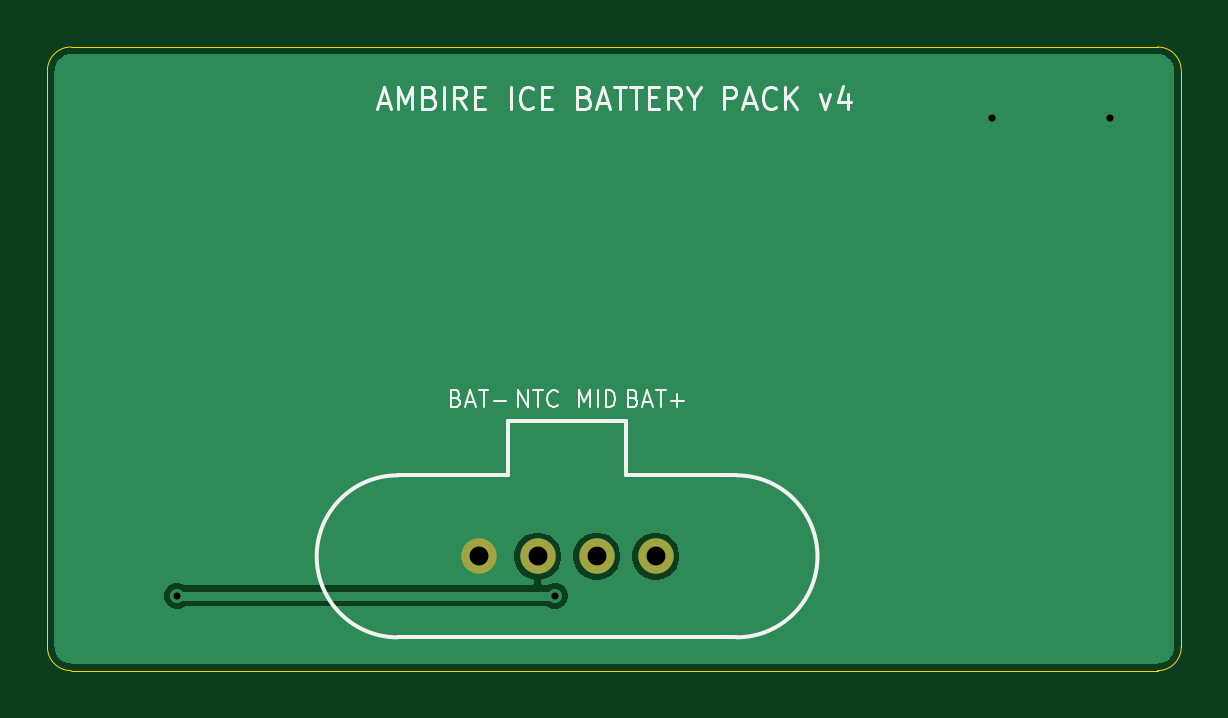
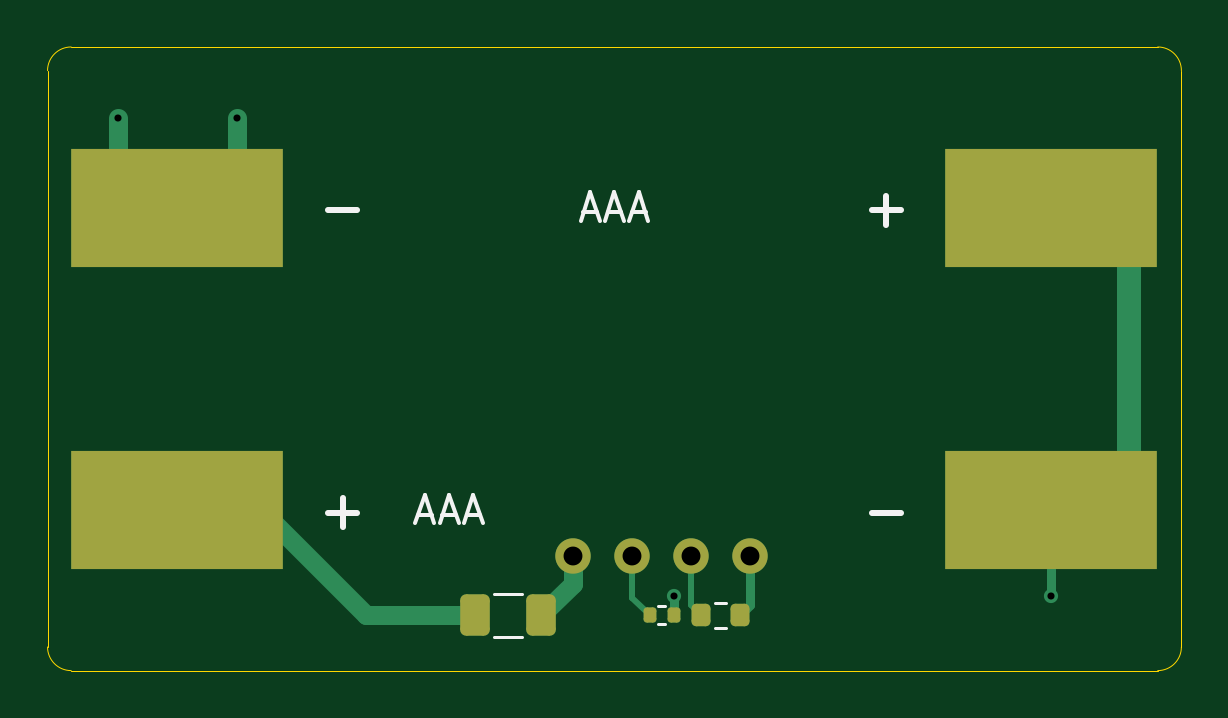
Circuit board: 11 layer files. Board 48.0 x 26.4 mm.
- bottom_copper: pack-B_Cu.gbl (3526 bytes)
- bottom_mask: pack-B_Mask.gbs (1860 bytes)
- paste: pack-B_Paste.gbp (1722 bytes)
- bottom_silk: pack-B_Silkscreen.gbo (3336 bytes)
- outline: pack-Edge_Cuts.gm1 (883 bytes)
- top_copper: pack-F_Cu.gtl (8649 bytes)
- top_mask: pack-F_Mask.gts (585 bytes)
- paste: pack-F_Paste.gtp (447 bytes)
- top_silk: pack-F_Silkscreen.gto (11491 bytes)
- drill: pack-NPTH.drl (264 bytes)
- drill: pack-PTH.drl (472 bytes)

=== bottom_copper: pack-B_Cu.gbl ===
%TF.GenerationSoftware,KiCad,Pcbnew,10.0.4*%
%TF.CreationDate,2026-11-19T09:58:52+02:00*%
%TF.ProjectId,pack,7061636b-2e6b-4696-9361-645f70636258,v4*%
%TF.SameCoordinates,Original*%
%TF.FileFunction,Copper,L2,Bot*%
%TF.FilePolarity,Positive*%
%FSLAX46Y46*%
G04 Gerber Fmt 4.6, Leading zero omitted, Abs format (unit mm)*
G04 Created by KiCad (PCBNEW 10.0.4) date 2026-11-19 09:58:52*
%MOMM*%
%LPD*%
G01*
G04 APERTURE LIST*
G04 Aperture macros list*
%AMRoundRect*
0 Rectangle with rounded corners*
0 $1 Rounding radius*
0 $2 $3 $4 $5 $6 $7 $8 $9 X,Y pos of 4 corners*
0 Add a 4 corners polygon primitive as box body*
4,1,4,$2,$3,$4,$5,$6,$7,$8,$9,$2,$3,0*
0 Add four circle primitives for the rounded corners*
1,1,$1+$1,$2,$3*
1,1,$1+$1,$4,$5*
1,1,$1+$1,$6,$7*
1,1,$1+$1,$8,$9*
0 Add four rect primitives between the rounded corners*
20,1,$1+$1,$2,$3,$4,$5,0*
20,1,$1+$1,$4,$5,$6,$7,0*
20,1,$1+$1,$6,$7,$8,$9,0*
20,1,$1+$1,$8,$9,$2,$3,0*%
G04 Aperture macros list end*
%TA.AperFunction,ComponentPad*%
%ADD10C,1.500000*%
%TD*%
%TA.AperFunction,SMDPad,CuDef*%
%ADD11RoundRect,0.200000X-0.200000X-0.275000X0.200000X-0.275000X0.200000X0.275000X-0.200000X0.275000X0*%
%TD*%
%TA.AperFunction,SMDPad,CuDef*%
%ADD12R,9.000000X5.000000*%
%TD*%
%TA.AperFunction,SMDPad,CuDef*%
%ADD13RoundRect,0.250000X-0.375000X-0.625000X0.375000X-0.625000X0.375000X0.625000X-0.375000X0.625000X0*%
%TD*%
%TA.AperFunction,SMDPad,CuDef*%
%ADD14RoundRect,0.135000X-0.135000X-0.185000X0.135000X-0.185000X0.135000X0.185000X-0.135000X0.185000X0*%
%TD*%
%TA.AperFunction,ViaPad*%
%ADD15C,0.600000*%
%TD*%
%TA.AperFunction,Conductor*%
%ADD16C,0.400000*%
%TD*%
%TA.AperFunction,Conductor*%
%ADD17C,0.800000*%
%TD*%
%TA.AperFunction,Conductor*%
%ADD18C,1.000000*%
%TD*%
%TA.AperFunction,Conductor*%
%ADD19C,0.250000*%
%TD*%
G04 APERTURE END LIST*
D10*
%TO.P,J_PACK,1*%
%TO.N,BAT+*%
X25750000Y4837000D03*
%TO.P,J_PACK,2*%
%TO.N,MID_SENSE*%
X23250000Y4837000D03*
%TO.P,J_PACK,3*%
%TO.N,NTC*%
X20750000Y4837000D03*
%TO.P,J_PACK,4*%
%TO.N,BAT-*%
X18250000Y4837000D03*
%TD*%
D11*
%TO.P,RT_PACK,1*%
%TO.N,BAT-*%
X18675000Y2337000D03*
%TO.P,RT_PACK,2*%
%TO.N,NTC*%
X20325000Y2337000D03*
%TD*%
D12*
%TO.P,BT_N1,1*%
%TO.N,BAT-*%
X42500000Y19600000D03*
%TD*%
D13*
%TO.P,F_BAT,1*%
%TO.N,BAT+*%
X27100000Y2337000D03*
%TO.P,F_BAT,2*%
%TO.N,CELL+*%
X29900000Y2337000D03*
%TD*%
D12*
%TO.P,BT_P2,1*%
%TO.N,CELL+*%
X42500000Y6800000D03*
%TD*%
%TO.P,BT_N2,1*%
%TO.N,MID*%
X5500000Y6800000D03*
%TD*%
%TO.P,BT_P1,1*%
%TO.N,MID*%
X5500000Y19600000D03*
%TD*%
D14*
%TO.P,R_MID,1*%
%TO.N,MID*%
X21490000Y2337000D03*
%TO.P,R_MID,2*%
%TO.N,MID_SENSE*%
X22510000Y2337000D03*
%TD*%
D15*
%TO.N,BAT-*%
X45000000Y23400000D03*
X40000000Y23400000D03*
%TO.N,MID*%
X21490000Y3167000D03*
X5500000Y3167000D03*
%TD*%
%TO.N,BAT-*%
D16*
X18675000Y2337000D02*
X18250000Y2762001D01*
X18250000Y2762001D02*
X18250000Y4837000D01*
D17*
X45000000Y21600000D02*
X45000000Y23400000D01*
X40000000Y21600000D02*
X40000000Y23400000D01*
%TO.N,MID*%
D18*
X2200000Y17600000D02*
X2200000Y8800000D01*
D16*
X5500000Y4800000D02*
X5500000Y3167000D01*
X21490000Y3167000D02*
X21490000Y2337000D01*
%TO.N,CELL+*%
D17*
X34500000Y2337000D02*
X38600000Y6437000D01*
X29900000Y2337000D02*
X34500000Y2337000D01*
%TO.N,BAT+*%
X27100000Y2337000D02*
X25750000Y3687000D01*
X25750000Y3687000D02*
X25750000Y4837000D01*
%TO.N,MID_SENSE*%
D19*
X23250000Y3077000D02*
X23250000Y4837000D01*
X22510000Y2337000D02*
X23250000Y3077000D01*
%TO.N,NTC*%
X20325000Y2337000D02*
X20750000Y2762001D01*
X20750000Y2762001D02*
X20750000Y4837000D01*
%TD*%
M02*

=== bottom_mask: pack-B_Mask.gbs (1860 bytes, source withheld) ===
=== paste: pack-B_Paste.gbp (1722 bytes, source withheld) ===
=== bottom_silk: pack-B_Silkscreen.gbo (3336 bytes, source withheld) ===
=== outline: pack-Edge_Cuts.gm1 ===
%TF.GenerationSoftware,KiCad,Pcbnew,10.0.4*%
%TF.CreationDate,2026-11-19T09:58:52+02:00*%
%TF.ProjectId,pack,7061636b-2e6b-4696-9361-645f70636258,v4*%
%TF.SameCoordinates,Original*%
%TF.FileFunction,Profile,NP*%
%FSLAX46Y46*%
G04 Gerber Fmt 4.6, Leading zero omitted, Abs format (unit mm)*
G04 Created by KiCad (PCBNEW 10.0.4) date 2026-11-19 09:58:52*
%MOMM*%
%LPD*%
G01*
G04 APERTURE LIST*
%TA.AperFunction,Profile*%
%ADD10C,0.050000*%
%TD*%
G04 APERTURE END LIST*
D10*
X0Y25400000D02*
G75*
G02*
X1000000Y26400000I1000000J0D01*
G01*
X0Y1000000D02*
X0Y25400000D01*
X1000000Y26400000D02*
X47000000Y26400000D01*
X1000000Y0D02*
G75*
G02*
X0Y1000000I0J1000000D01*
G01*
X47000000Y26400000D02*
G75*
G02*
X48000000Y25400000I0J-1000000D01*
G01*
X47000000Y0D02*
X1000000Y0D01*
X48000000Y25400000D02*
X48000000Y1000000D01*
X48000000Y1000000D02*
G75*
G02*
X47000000Y0I-1000000J0D01*
G01*
M02*

=== top_copper: pack-F_Cu.gtl (8649 bytes, source omitted) ===
=== top_mask: pack-F_Mask.gts ===
%TF.GenerationSoftware,KiCad,Pcbnew,10.0.4*%
%TF.CreationDate,2026-11-19T09:58:52+02:00*%
%TF.ProjectId,pack,7061636b-2e6b-4696-9361-645f70636258,v4*%
%TF.SameCoordinates,Original*%
%TF.FileFunction,Soldermask,Top*%
%TF.FilePolarity,Negative*%
%FSLAX46Y46*%
G04 Gerber Fmt 4.6, Leading zero omitted, Abs format (unit mm)*
G04 Created by KiCad (PCBNEW 10.0.4) date 2026-11-19 09:58:52*
%MOMM*%
%LPD*%
G01*
G04 APERTURE LIST*
%ADD10C,1.500000*%
G04 APERTURE END LIST*
D10*
%TO.C,J_PACK*%
X25750000Y4837000D03*
X23250000Y4837000D03*
X20750000Y4837000D03*
X18250000Y4837000D03*
%TD*%
M02*

=== paste: pack-F_Paste.gtp ===
%TF.GenerationSoftware,KiCad,Pcbnew,10.0.4*%
%TF.CreationDate,2026-11-19T09:58:52+02:00*%
%TF.ProjectId,pack,7061636b-2e6b-4696-9361-645f70636258,v4*%
%TF.SameCoordinates,Original*%
%TF.FileFunction,Paste,Top*%
%TF.FilePolarity,Positive*%
%FSLAX46Y46*%
G04 Gerber Fmt 4.6, Leading zero omitted, Abs format (unit mm)*
G04 Created by KiCad (PCBNEW 10.0.4) date 2026-11-19 09:58:52*
%MOMM*%
%LPD*%
G01*
G04 APERTURE LIST*
G04 APERTURE END LIST*
M02*

=== top_silk: pack-F_Silkscreen.gto (11491 bytes, source omitted) ===
=== drill: pack-NPTH.drl ===
M48
; DRILL file KiCad 10.0.4 date 2026-11-19T09:58:52
; FORMAT={-:-/ absolute / metric / decimal}
; #@! TF.CreationDate,2026-11-19T09:58:52+02:00
; #@! TF.GenerationSoftware,Kicad,Pcbnew,10.0.4
; #@! TF.FileFunction,NonPlated,1,2,NPTH
FMAT,2
METRIC
%
G90
G05
M30

=== drill: pack-PTH.drl ===
M48
; DRILL file KiCad 10.0.4 date 2026-11-19T09:58:52
; FORMAT={-:-/ absolute / metric / decimal}
; #@! TF.CreationDate,2026-11-19T09:58:52+02:00
; #@! TF.GenerationSoftware,Kicad,Pcbnew,10.0.4
; #@! TF.FileFunction,Plated,1,2,PTH
FMAT,2
METRIC
; #@! TA.AperFunction,Plated,PTH,ViaDrill
T1C0.300
; #@! TA.AperFunction,Plated,PTH,ComponentDrill
T2C0.800
%
G90
G05
T1
X5.5Y3.167
X21.49Y3.167
X40.0Y23.4
X45.0Y23.4
T2
X18.25Y4.837
X20.75Y4.837
X23.25Y4.837
X25.75Y4.837
M30
